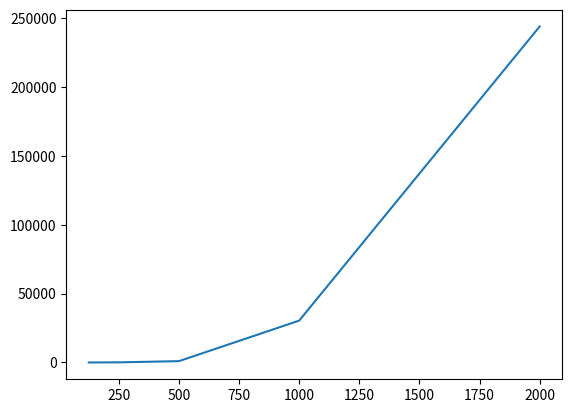

This figure's Python source:
import matplotlib.pyplot as plt

gpu_time = [0.21, 1.17, 7.13, 53.99, 427.47]
cpu_time = [15.17, 115.21, 979.42, 30414.15, 244077.27]
htd_time = [0.18, 0.56, 1.63, 5.77, 19.22]
dth_time = [0.13, 0.70, 1.66, 7.57, 57.90]
matrix_sizes = [125, 250, 500, 1000, 2000]

# plt.plot(matrix_sizes, gpu_time)
plt.plot(matrix_sizes, cpu_time)
# plt.plot(matrix_sizes, htd_time)
# plt.plot(matrix_sizes, dth_time)
plt.show()
